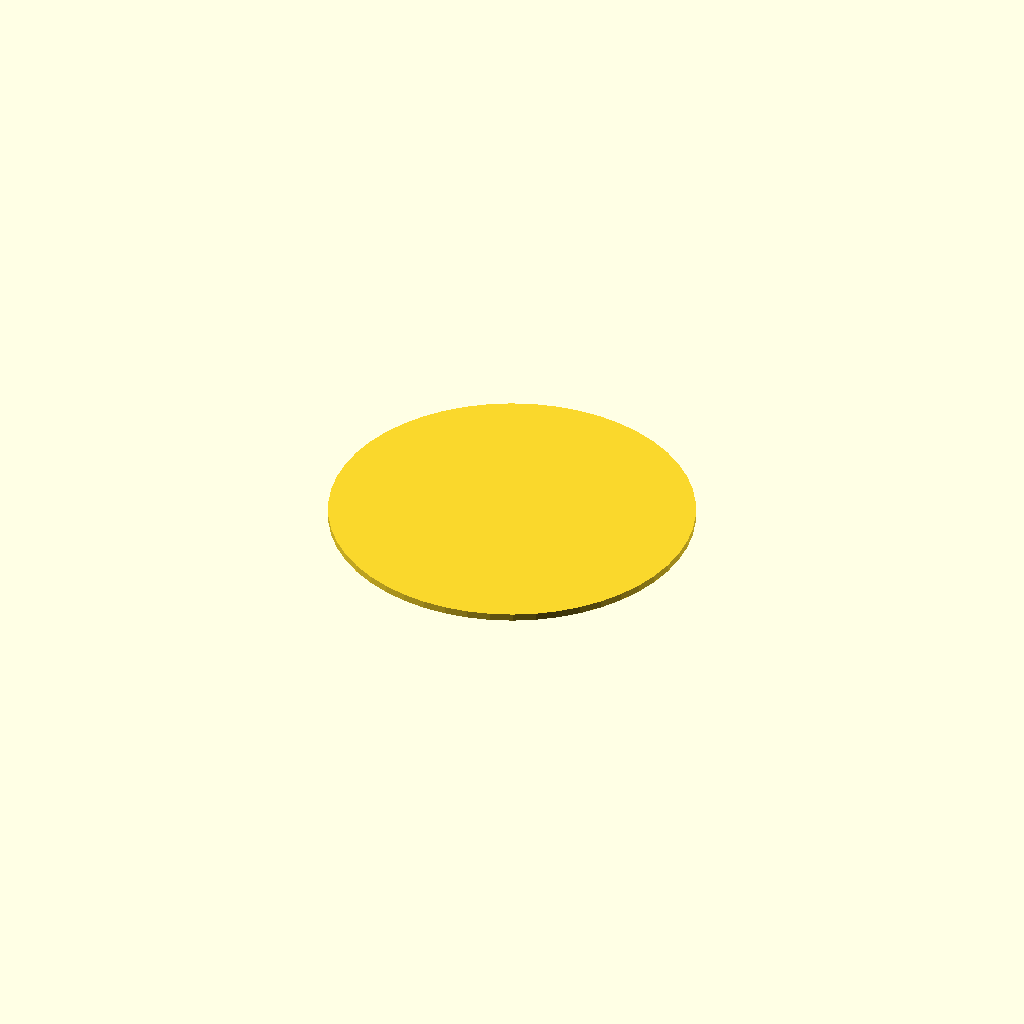
Cell 1: rendered with the file's own defaults.
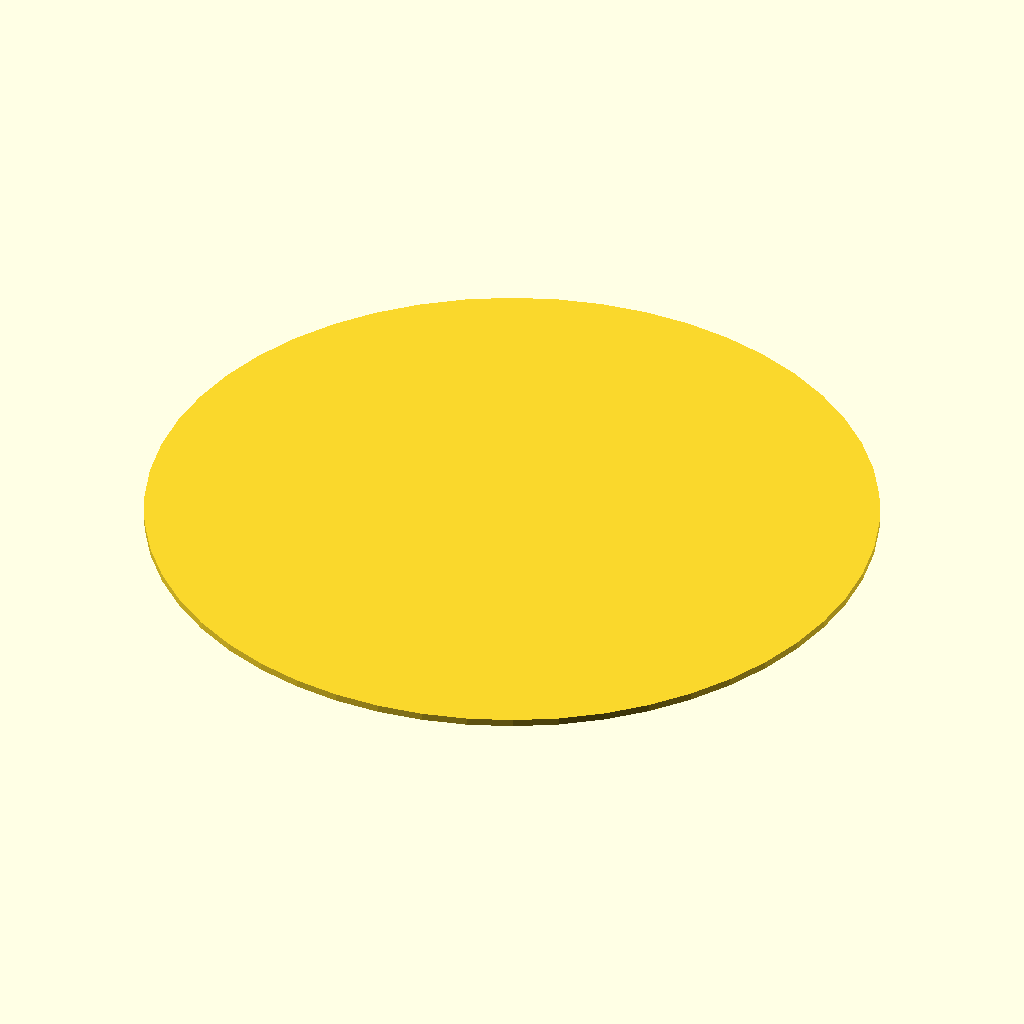
Cell 2 — radius set to 100, the other parameters unchanged.
All cells are drawn from one camera (rotation 55°, 0°, 25°, orthographic, colour scheme Cornfield), so only the parameter changes between them.
OpenSCAD source file train/evaluation/ThomasTheMaker_k-1b_20251029_030656/mirror_symmetry.scad:
// Mirror Symmetry parameters
radius = 50;
thickness = 2;
angle = 180;

// Main mirror
module mirror(radius, thickness) {
  difference() {
    cylinder(r = radius, h = thickness, $fn = 50);
    translate([0, 0, -1])
    cylinder(r = radius * 0.9, h = thickness * 1.1, $fn = 50);
  }
}

mirror(radius, thickness);
Customizer parameters (derived from the source; name, type, default, range or options):
radius: number, default 50
thickness: number, default 2
angle: number, default 180
